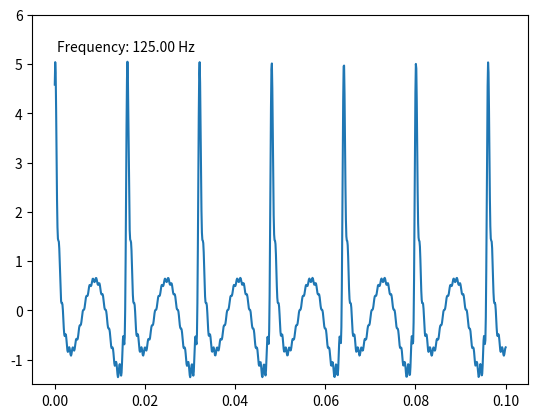

Recreate this plot in Python.
import numpy as np
import matplotlib.pyplot as plt
import matplotlib.animation as animation

# Define the parameters
rpm = 2500
int_frequency = 3 * rpm / 60  # Convert rpm to Hz
omega = 2 * np.pi * int_frequency  # Angular frequency

# Time array
t = np.linspace(0, 0.1, 1000)  # Zoom in by reducing the time range

# Define the waves with harmonics
def generate_wave(t, omega, phase, harmonics=10):
    wave = np.zeros_like(t)
    for n in range(1, harmonics + 1):
        wave+= (1/n) * np.sin(n * omega * t + phase)
        wave += (1/(n+0.5) * np.sin((n+0.5) * omega * t + phase))
    return wave

wave1 = generate_wave(t, omega, 0)

# Create the figure and axis
fig, ax = plt.subplots()
line1, = ax.plot(t, wave1, label='Wave 1')

# Add the frequency text annotation
frequency_text = ax.text(0.05, 0.9, '', transform=ax.transAxes)
ax.set_ylim(-1.5, 6)
# Update function for animation
def update(frame):
    global wave1, wave2, wave3, wave_sum
    frequency = int_frequency * (1 - 0.001 * frame)
    amplitude = 1 - 0.001 * frame
    omega = 2 * np.pi * frequency
    wave1 = amplitude *generate_wave(t, omega,(1/3)*np.pi)
    line1.set_ydata(wave1)

    # Update the frequency text annotation
    frequency_text.set_text(f'Frequency: {frequency:.2f} Hz')

    return line1, frequency_text

# Create the animation
ani = animation.FuncAnimation(fig, update, frames=1000, interval=200, blit=True)

# Add the frequency text annotation
frequency_text = ax.text(0.05, 0.9, '', transform=ax.transAxes)


# Pause the animation
#ani.event_source.stop()

# Display the animation
plt.show()
